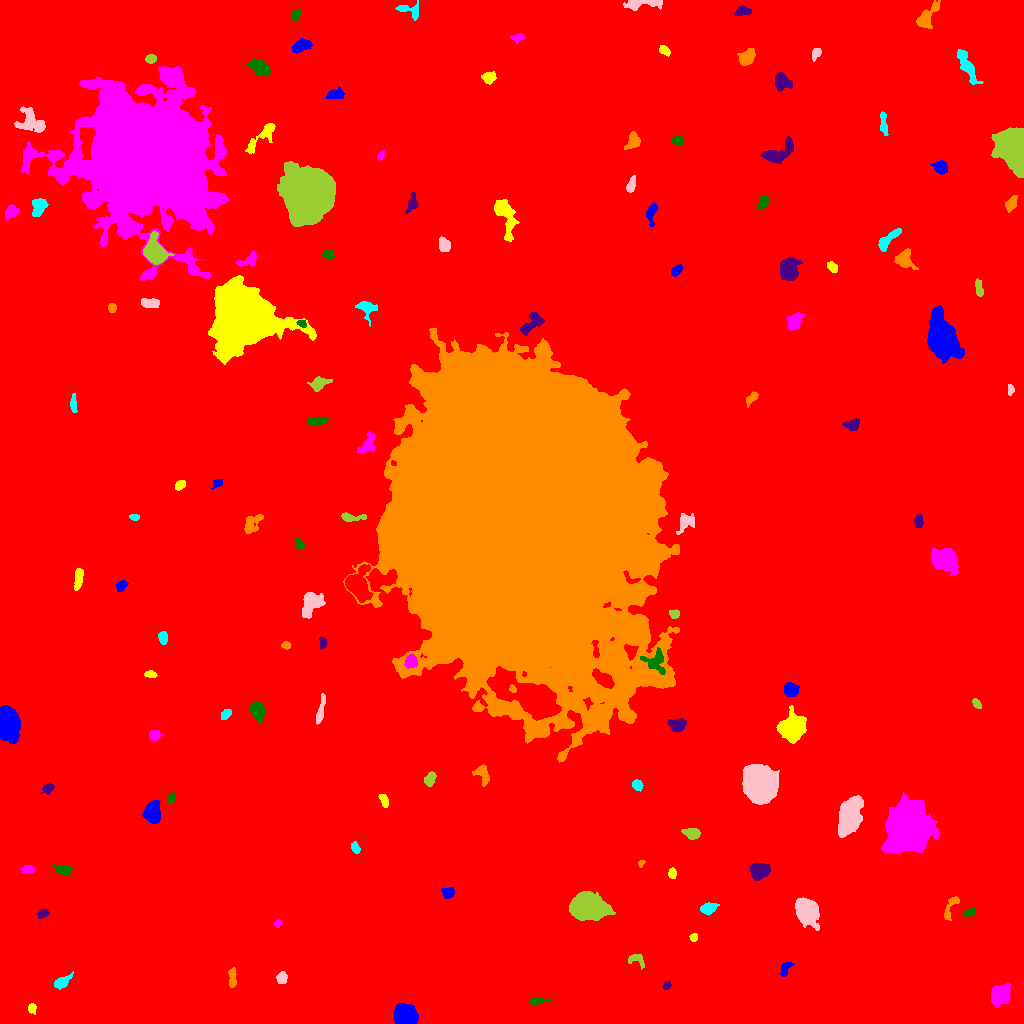

Data behind this chart, as committed beside it:
ID, X, Y, A, B, theta, total_flux, mu_max, mu_median, mu_mean, R_fwhm, R_e, R10, R90, x_start, x_end, y_start, y_end, area, greylevel
0, 497.7, 552.7, 303.5, 301.2, 0.6331, 2659986, 35.0, 2.0, 2.939, 4.297, 243.3, 91.57, 402, 0, 1023, 0, 1023, 905019, 2.939
1, 405.2, 7.253, 4.821, 4.365, -0.3655, 14579, 87.0, 25.5, 32.11, 6.864, 5.754, 2.326, 9.305, 394, 418, 0, 20, 454, 40.11
2, 31.94, 15.46, 2.11, 1.799, 1.148, 155.0, 6.0, 2.0, 1.938, 2.821, 2.326, 0.7979, 3.785, 28, 36, 9, 20, 80, 11.94
3, 1000, 28.41, 4.772, 3.938, 0.9815, 5593, 40.0, 12.0, 14.68, 5.944, 5.382, 2.111, 8.992, 991, 1010, 15, 40, 381, 21.68
4, 536.6, 22.52, 4.483, 1.468, 0.08756, 324.0, 8.0, 2.0, 2.7, 3.613, 2.932, 1.128, 4.886, 529, 551, 19, 27, 120, 11.7
5, 666.6, 38, 2.265, 1.756, 0.9225, 231.0, 7.0, 3.0, 3.609, 3.09, 2.523, 0.9772, 3.989, 663, 671, 34, 42, 64, 12.61
6, 232.4, 44.88, 5.206, 1.67, -1.519, 355.0, 8.0, 2.0, 2.536, 3.09, 3.523, 1.262, 5.528, 228, 236, 36, 56, 140, 12.54
7, 61.26, 40.66, 4.055, 2.137, 0.5417, 552.0, 10.0, 2.0, 3.172, 4.146, 3.478, 1.262, 5.726, 54, 73, 34, 52, 174, 12.17
8, 281.9, 45.45, 2.845, 2.381, 1.377, 222.0, 4.0, 2.0, 1.85, 4.787, 3.29, 1.262, 5.202, 276, 287, 40, 52, 120, 10.85
9, 637.0, 63.88, 4.78, 2.938, -0.4727, 380.0, 5.0, 3.0, 2.676, 5.078, 3.909, 1.493, 5.836, 628, 644, 54, 69, 142, 10.68
10, 384.6, 59.87, 3.171, 1.797, 0.09419, 218.0, 5.0, 2.0, 2.18, 3.568, 2.877, 1.128, 4.583, 375, 390, 56, 63, 100, 11.18
11, 785.3, 54.58, 4.334, 2.198, 1.067, 349.0, 5.0, 3.0, 2.77, 4.886, 3.7, 1.382, 5.585, 780, 794, 47, 61, 126, 10.77
12, 693.5, 85.88, 1.883, 1.795, 0.7326, 165.0, 7.0, 3.0, 2.661, 2.394, 2.326, 0.7979, 3.656, 689, 697, 82, 90, 62, 13.66
13, 277.5, 99.69, 1.961, 1.639, 0.5948, 177.0, 7.0, 3.0, 3.0, 2.394, 2.185, 0.7979, 3.656, 273, 282, 96, 104, 59, 14.0
14, 969.6, 111.2, 2.971, 1.605, 0.3877, 167.0, 6.0, 2.0, 2.037, 2.985, 2.706, 0.9772, 4.297, 964, 975, 107, 116, 82, 11.04
15, 42.87, 109.8, 2.828, 2.038, 0.5735, 328.0, 7.0, 3.0, 3.565, 3.656, 3.09, 1.128, 4.787, 37, 49, 105, 114, 92, 11.57
16, 952, 118, 7.599, 2.417, 1.088, 250.0, 4.0, 1.0, 1.462, 4.618, 3.742, 1.382, 6.206, 944, 959, 103, 127, 171, 10.46
17, 708.2, 114.9, 3.559, 2.537, 0.2791, 1184, 16.0, 6.0, 6.965, 4.652, 3.742, 1.493, 6.077, 700, 719, 108, 121, 170, 14.96
18, 806.6, 112.1, 5.392, 4.434, -1.076, 14057, 76.0, 16.0, 23.7, 7.092, 6.024, 2.394, 10.08, 795, 819, 93, 126, 593, 31.7
19, 585.9, 117.1, 7.513, 5.606, -0.1128, 22957, 83.0, 16.0, 23.86, 7.939, 7.674, 2.985, 13.48, 569, 615, 103, 132, 962, 30.86
20, 336.6, 126.4, 4.188, 1.595, -0.3159, 306.0, 6.0, 3.0, 3.221, 4.549, 3.141, 1.262, 4.853, 328, 344, 123, 131, 95, 11.22
21, 448.2, 130.9, 2.715, 2.529, 0.5287, 397.0, 7.0, 3.0, 3.126, 4.334, 3.338, 1.382, 5.109, 441, 454, 125, 136, 127, 12.13
22, 672.0, 150.2, 2.266, 1.864, -1.546, 168.0, 6.0, 2.0, 2.0, 3.038, 2.585, 0.9772, 4.184, 668, 676, 145, 156, 84, 11.0
23, 27.83, 153.8, 3.08, 1.794, -0.08061, 231.0, 5.0, 2.0, 2.287, 3.868, 3.038, 1.262, 4.583, 20, 34, 150, 158, 101, 11.29
24, 62.45, 153.5, 3.933, 2.013, -0.1861, 465.0, 8.0, 3.0, 3.207, 4.37, 3.478, 1.382, 5.528, 52, 72, 149, 160, 145, 13.21
25, 758.5, 153, 4.198, 3.508, 0.1628, 3548, 31.0, 10.0, 12.07, 5.557, 4.82, 1.871, 7.858, 749, 770, 143, 160, 294, 20.07
26, 641.3, 160.6, 1.777, 1.286, 1.06, 142.0, 8.0, 3.0, 3.302, 2.459, 1.784, 0.5642, 2.821, 638, 645, 156, 163, 43, 12.3
27, 355.4, 175.6, 2.919, 1.871, -1.17, 291.0, 6.0, 3.0, 3.198, 4.26, 2.985, 1.128, 4.618, 351, 360, 170, 182, 91, 11.2
28, 848.6, 206.9, 9.447, 4.726, 1.284, 8867, 32.0, 10.0, 11.17, 8.5, 8.253, 3.141, 13.28, 838, 863, 186, 228, 794, 20.17
29, 691.6, 190.4, 3.795, 2.619, -0.1696, 962.0, 11.0, 5.0, 5.626, 4.886, 3.989, 1.693, 6.283, 681, 700, 184, 195, 171, 13.63
30, 723.2, 199.9, 4.305, 1.423, 1.331, 208.0, 4.0, 2.0, 2.019, 4.549, 3.09, 1.262, 4.787, 719, 727, 193, 209, 103, 11.02
31, 152.6, 210.5, 4.756, 3.463, -1.528, 4173, 34.0, 10.0, 12.46, 5.726, 5.046, 1.954, 8.273, 142, 160, 200, 223, 335, 20.46
32, 383.6, 223.5, 3.658, 1.693, -1.218, 178.0, 5.0, 2.0, 1.695, 2.523, 3.09, 0.9772, 4.754, 378, 388, 216, 229, 105, 10.7
33, 907.6, 194.1, 11.04, 9.617, 1.229, 36366, 57.0, 12.0, 15.89, 11.49, 12.53, 4.72, 21.23, 881, 939, 168, 231, 2289, 23.89
34, 171.1, 225.5, 2.447, 1.718, 1.184, 190.0, 6.0, 2.0, 2.436, 3.09, 2.459, 0.9772, 4.029, 168, 175, 220, 231, 78, 14.44
35, 47.86, 235, 3.076, 2.102, 0.5884, 377.0, 7.0, 3.5, 3.557, 4.107, 3.241, 1.262, 4.983, 40, 54, 229, 240, 106, 11.56
36, 482.7, 250.2, 5.325, 2.953, -1.29, 571.0, 9.0, 3.0, 2.855, 3.241, 4.029, 1.493, 6.604, 472, 489, 237, 259, 200, 11.86
37, 637.5, 238.5, 2.822, 2.138, -0.5503, 288.0, 7.0, 3.0, 2.717, 3.241, 3.038, 1.128, 4.787, 632, 643, 232, 244, 106, 11.72
38, 758.6, 239.8, 7.78, 6.751, -0.8986, 24753, 69.0, 15.0, 20.17, 8.992, 8.974, 3.478, 15.17, 742, 779, 219, 259, 1227, 29.17
39, 429.1, 244.1, 3.339, 2.389, 1.004, 387.0, 6.0, 3.0, 2.784, 4.72, 3.478, 1.382, 5.441, 424, 436, 237, 252, 139, 11.78
40, 913.3, 271.5, 4.464, 1.379, -0.571, 198.0, 6.0, 2.0, 1.98, 3.338, 3.038, 0.9772, 4.754, 906, 921, 266, 277, 100, 10.98
41, 6.768, 300.3, 6.002, 4.503, -1.509, 27408, 141.0, 25.0, 40.48, 7.069, 6.257, 2.523, 10.4, 0, 20, 280, 318, 677, 49.48
42, 792.5, 296, 6.045, 5.676, 0.8614, 6953, 30.0, 9.0, 10.66, 7.653, 7.181, 2.821, 11.67, 776, 806, 280, 318, 652, 18.66
43, 154.1, 288.2, 2.6, 2.189, 0.1238, 405.0, 9.0, 3.0, 3.403, 3.613, 3.038, 1.128, 4.853, 149, 162, 283, 293, 119, 13.4
44, 257.7, 312.9, 4.047, 3.082, -1.282, 2295, 25.0, 9.0, 9.808, 4.951, 4.406, 1.693, 7.047, 249, 264, 301, 321, 234, 16.81
45, 677.6, 298.3, 4.07, 3.04, -0.03144, 965.0, 11.0, 4.0, 4.73, 5.046, 4.406, 1.693, 6.887, 667, 686, 292, 305, 204, 12.73
46, 517, 506.8, 71.55, 59.16, -1.31, 2433702, 134.0, 24.0, 28.94, 38.58, 80.4, 30.15, 130.9, 343, 679, 261, 695, 84086, 35.94
47, 225.2, 308.6, 2.966, 1.953, 0.7936, 259.0, 5.0, 3.0, 2.67, 3.949, 3.038, 1.262, 4.687, 221, 231, 304, 314, 97, 11.67
48, 320.2, 312, 8.451, 1.563, 1.371, 384.0, 5.0, 2.0, 2.207, 3.785, 4.146, 1.493, 6.531, 316, 325, 299, 330, 174, 10.21
49, 976.5, 319.8, 2.748, 1.697, -0.8701, 324.0, 9.0, 4.0, 4.101, 3.29, 2.821, 0.9772, 4.334, 972, 981, 315, 325, 79, 12.1
50, 530.6, 326, 18.32, 6.812, -0.4668, 22803, 38.0, 9.0, 11.93, 11.6, 11.64, 4.549, 20.13, 486, 561, 303, 357, 1912, 35.93
51, 790.4, 333.6, 3.14, 2.945, -0.7782, 1475, 19.0, 7.0, 7.763, 4.754, 3.909, 1.493, 6.206, 784, 799, 327, 341, 190, 16.76
52, 150.7, 348.9, 2.96, 1.529, -0.07989, 258.0, 6.0, 3.0, 3.146, 3.827, 2.706, 1.128, 4.26, 144, 157, 346, 353, 82, 12.15
53, 410.9, 362.3, 3.145, 2.728, 1.235, 900.0, 13.0, 5.5, 5.844, 4.478, 3.742, 1.493, 5.944, 404, 417, 355, 370, 154, 22.84
54, 655.2, 362.3, 6.177, 5.23, -0.4521, 713.0, 6.0, 2.0, 2.369, 6.358, 5.262, 1.954, 8.311, 640, 665, 349, 376, 301, 18.37
55, 322.8, 380.9, 2.835, 1.766, -1.498, 293.0, 8.0, 4.0, 3.709, 3.909, 2.821, 0.9772, 4.26, 319, 326, 374, 386, 79, 12.71
56, 285.9, 378.4, 2.137, 1.72, -0.03653, 155.0, 5.0, 2.0, 2.279, 3.192, 2.459, 0.9772, 3.827, 281, 291, 374, 382, 68, 11.28
57, 163, 386.3, 2.845, 2.138, -1.425, 497.0, 10.0, 4.0, 4.477, 3.909, 3.09, 1.128, 4.983, 158, 167, 379, 392, 111, 13.48
58, 311, 420, 6.604, 4.437, 1.045, 2316, 13.0, 5.0, 5.805, 6.979, 6.129, 2.523, 9.657, 302, 325, 405, 431, 399, 13.8
59, 674.3, 409.3, 2.478, 2.059, -0.1042, 287.0, 6.0, 3.0, 3.337, 4.107, 2.821, 1.128, 4.478, 669, 679, 405, 414, 86, 14.34
... 79 more rows
